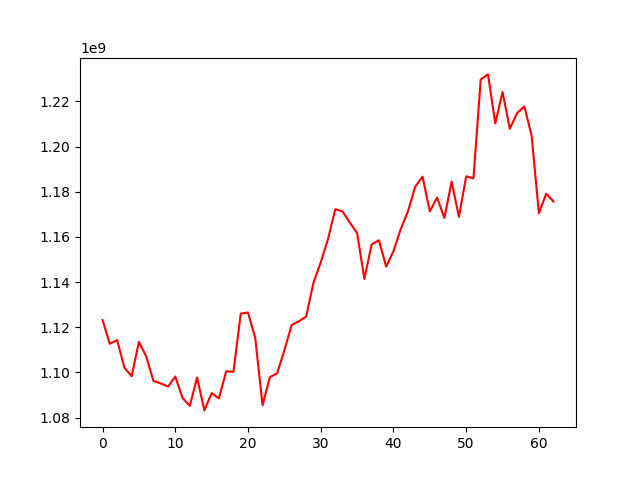

The file beside this chart, header and first rows:
, 0
0, 1123239546
1, 1112659738
2, 1114349199
3, 1102139239
4, 1098297018
5, 1113539348
6, 1107156701
7, 1096201650
8, 1095150384
9, 1093756708
10, 1098179391
11, 1088711536
12, 1085195685
13, 1097805752
14, 1083203963
15, 1090850705
16, 1088511514
17, 1100504061
18, 1100310967
19, 1126046062
20, 1126540552
21, 1115200929
22, 1085470337
23, 1097901952
24, 1099599161
25, 1109770263
26, 1120955737
27, 1122668089
28, 1124768960
29, 1139733721
30, 1148741139
31, 1159047439
32, 1172249899
33, 1171282713
34, 1166325230
35, 1161764441
36, 1141386217
37, 1156692577
38, 1158519003
39, 1146837536
40, 1153682765
41, 1163459149
42, 1171392797
43, 1182291100
44, 1186651539
45, 1171292149
46, 1177400219
47, 1168375278
48, 1184467852
49, 1168878046
50, 1186834246
51, 1185913235
52, 1229719152
53, 1231940719
54, 1210235210
55, 1224166208
56, 1207888754
57, 1214769693
58, 1217747246
59, 1204820862
... 3 more rows
